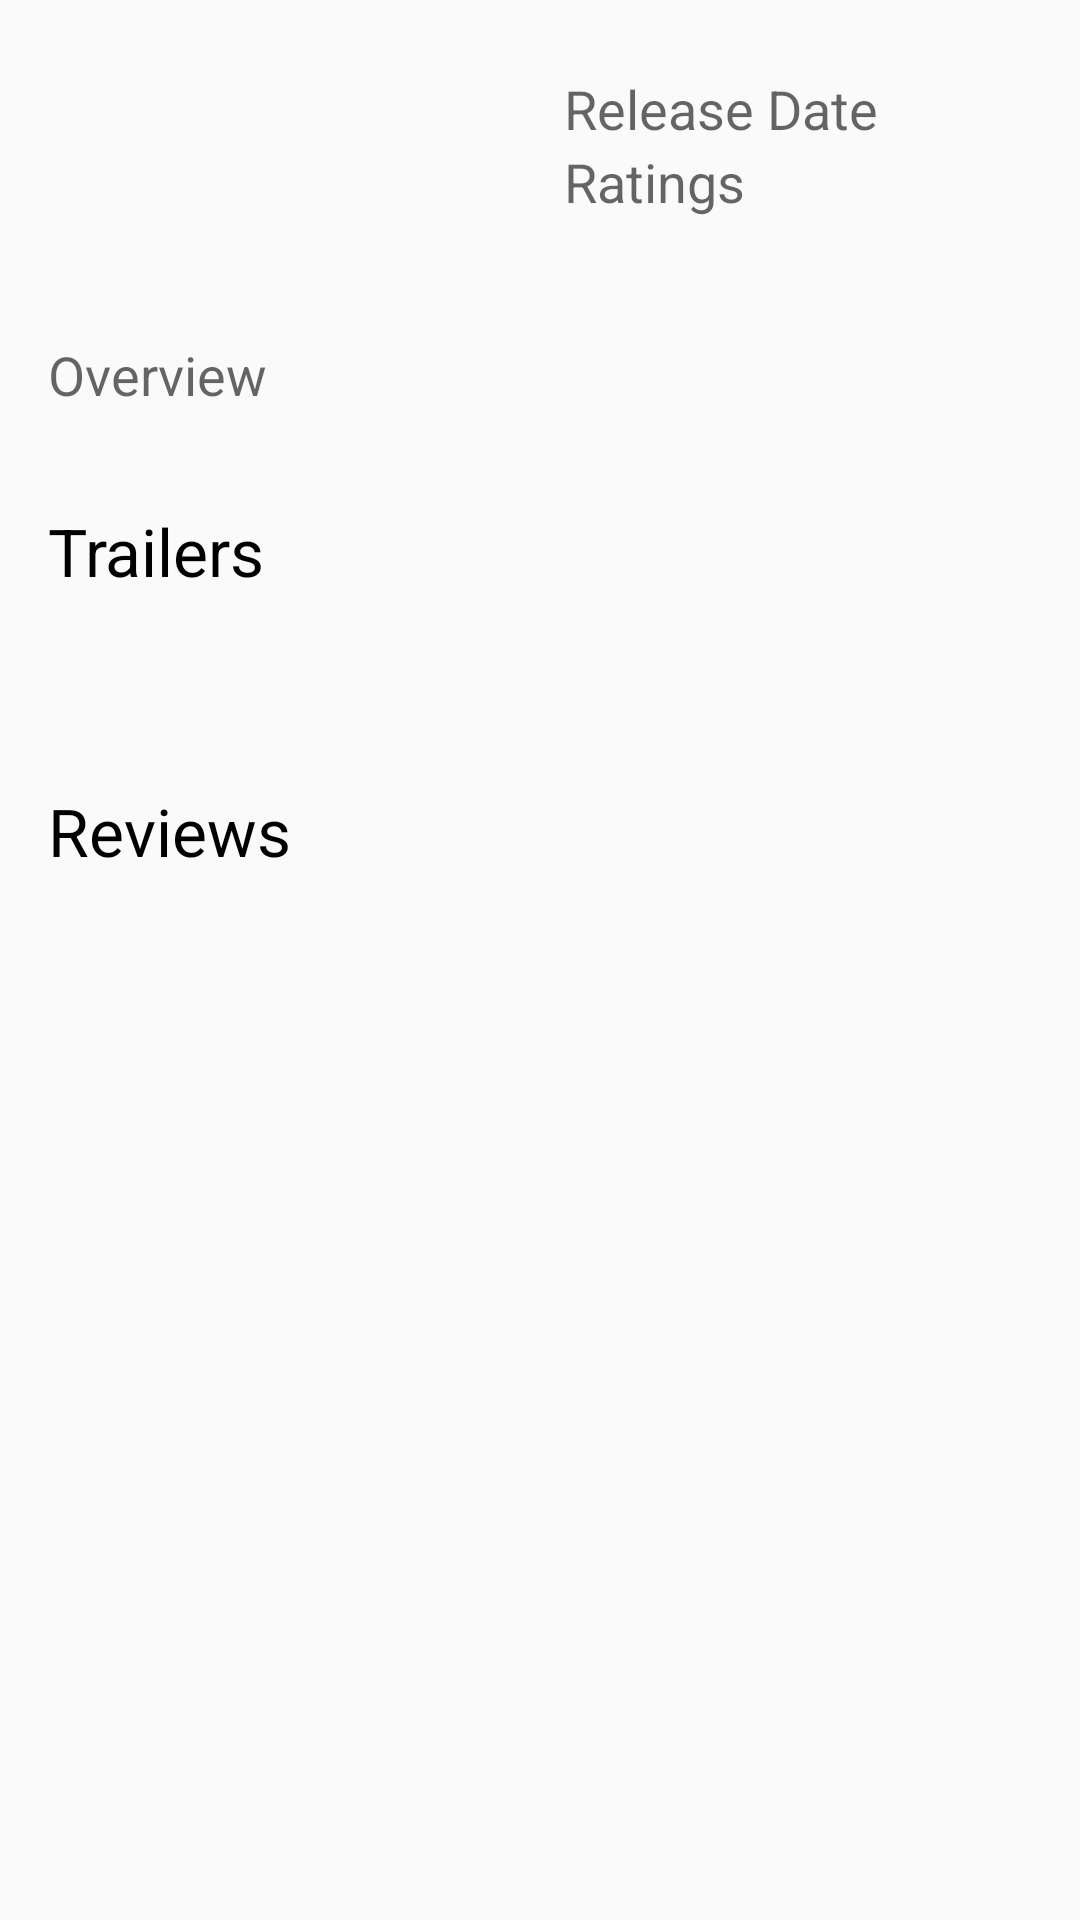

Reconstruct the res/layout file that produces this screen, plus the resources it refers to.
<!-- AndroidManifest.xml: application theme AppTheme -->
<!-- res/layout/fragment_detail.xml -->
<ScrollView xmlns:android="http://schemas.android.com/apk/res/android"
    android:layout_height="match_parent"
    android:layout_width="match_parent">

    <LinearLayout  android:layout_width="match_parent"
        android:layout_height="wrap_content"
        android:orientation="vertical">


        <ImageView
            android:layout_width="match_parent"
            android:layout_height="wrap_content"
            android:id="@+id/coverImageView"
            android:adjustViewBounds="true"
            android:maxHeight="300dp"
            android:src="@drawable/placeholder"
            android:cropToPadding="false"
            android:scaleType="centerCrop" />

        <LinearLayout
            android:orientation="horizontal"
            android:layout_width="match_parent"
            android:layout_height="wrap_content"
            android:padding="16dp"
            android:weightSum="2">


            <ImageView
                android:layout_width="0dp"
                android:adjustViewBounds="true"
                android:layout_height="wrap_content"
                android:contentDescription="@string/posterImageConDes"
                android:id="@+id/posterImageView"
                android:layout_weight="1" />

            <LinearLayout
                android:orientation="vertical"
                android:layout_width="0dp"
                android:padding="8dp"
                android:layout_height="wrap_content"
                android:layout_weight="1">


                <TextView
                    android:layout_width="wrap_content"
                    android:layout_height="wrap_content"
                    android:textAppearance="?android:attr/textAppearanceMedium"
                    android:text="@string/releaseDate"
                    android:id="@+id/releaseDateTextView" />

                <TextView
                    android:layout_width="wrap_content"
                    android:layout_height="wrap_content"
                    android:textAppearance="?android:attr/textAppearanceMedium"
                    android:text="@string/ratings"
                    android:id="@+id/ratingTextView" />
            </LinearLayout>
        </LinearLayout>

        <TextView
            android:layout_width="match_parent"
            android:layout_height="wrap_content"
            android:padding="16dp"
            android:textAppearance="?android:attr/textAppearanceMedium"
            android:text="@string/overview"
            android:id="@+id/overviewTextView" />

        <TextView
            android:layout_width="match_parent"
            android:layout_height="wrap_content"
            android:padding="16dp"
            android:textAppearance="?android:attr/textAppearanceLarge"
            android:textColor="#000000"
            android:text="@string/trailersText"/>

        <HorizontalScrollView
            android:layout_width="match_parent"
            android:padding="16dp"
            android:layout_height="wrap_content">
            <LinearLayout
                android:layout_width="match_parent"
                android:layout_height="wrap_content"
                android:id="@+id/trailerLinearLayout"
                android:orientation="horizontal"
                android:layout_marginTop="@dimen/activity_vertical_margin">


            </LinearLayout>

        </HorizontalScrollView>

        <TextView
            android:layout_width="match_parent"
            android:layout_height="wrap_content"
            android:padding="16dp"
            android:textAppearance="?android:attr/textAppearanceLarge"
            android:textColor="#000000"
            android:text="@string/reviewsText"/>

        <LinearLayout
            android:layout_width="match_parent"
            android:layout_height="wrap_content"
            android:orientation="vertical"
            android:id="@+id/reviewsLinearLayout"></LinearLayout>


    </LinearLayout>


</ScrollView>
<!-- resources referenced by this layout -->
<resources>
  <string name="overview">Overview</string>
  <string name="posterImageConDes">Poster Image</string>
  <string name="ratings">Ratings</string>
  <string name="releaseDate">Release Date</string>
  <string name="reviewsText">Reviews</string>
  <string name="trailersText">Trailers</string>
  <style name="AppTheme" parent="Theme.AppCompat.Light.DarkActionBar">
          <item name="colorPrimary">#F44336</item>
          <item name="colorPrimaryDark">#D32F2F</item>
          
      </style>
</resources>
